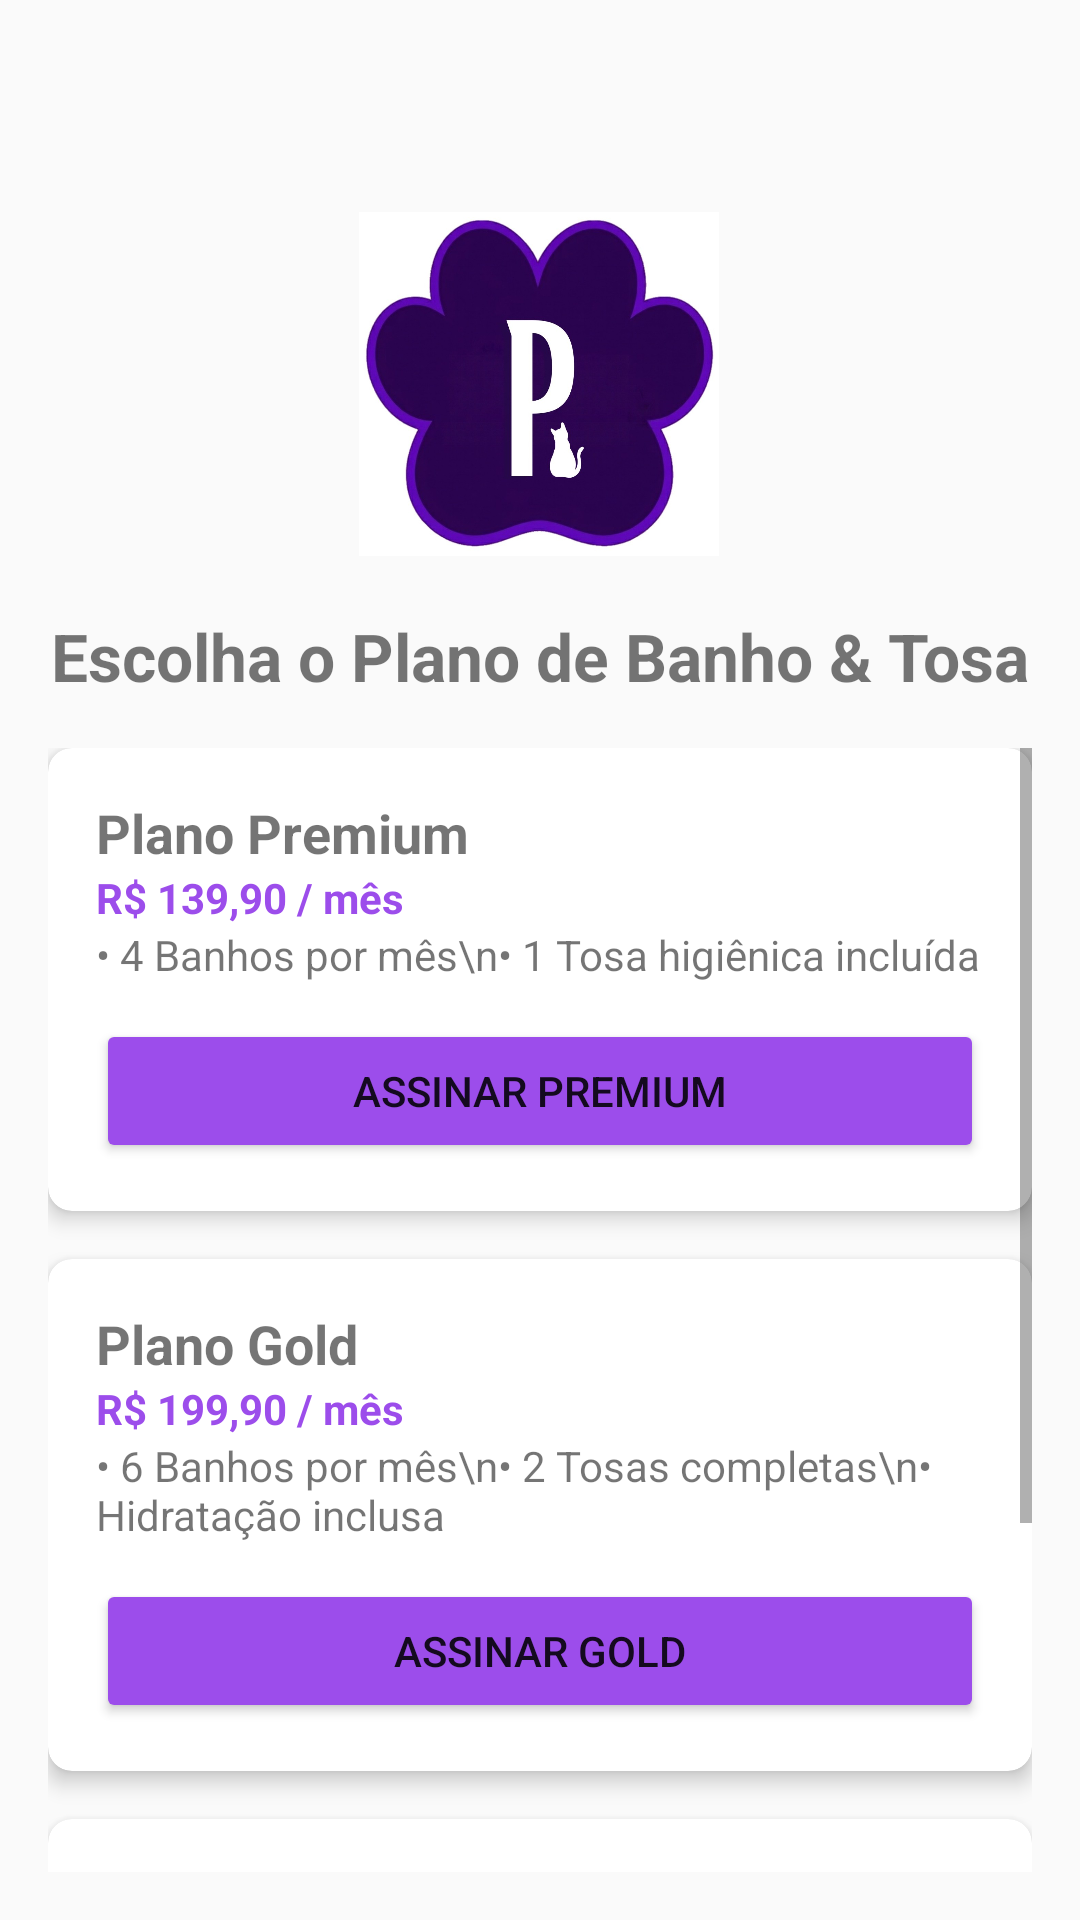

This screen was rendered from an Android layout file. Write that file and the resources it references.
<!-- AndroidManifest.xml: application theme Theme.AppCompat.Light.NoActionBar -->
<!-- res/layout/activity_planos.xml -->
<?xml version="1.0" encoding="utf-8"?>
<androidx.constraintlayout.widget.ConstraintLayout xmlns:android="http://schemas.android.com/apk/res/android"
    xmlns:app="http://schemas.android.com/apk/res-auto"
    xmlns:tools="http://schemas.android.com/tools"
    android:layout_width="match_parent"
    android:layout_height="match_parent"
    android:padding="16dp">

    <ImageView
        android:id="@+id/imgLogoPlanos"
        android:layout_width="120dp"
        android:layout_height="120dp"
        android:layout_marginTop="52dp"
        android:src="@drawable/favcon"
        app:layout_constraintEnd_toEndOf="parent"
        app:layout_constraintHorizontal_bias="0.498"
        app:layout_constraintStart_toStartOf="parent"
        app:layout_constraintTop_toTopOf="parent" />

    <TextView
        android:id="@+id/tvTituloPlanos"
        android:layout_width="wrap_content"
        android:layout_height="wrap_content"
        android:layout_marginTop="16dp"
        android:text="Escolha o Plano de Banho &amp; Tosa"
        android:textSize="22sp"
        android:textStyle="bold"
        app:layout_constraintEnd_toEndOf="parent"
        app:layout_constraintStart_toStartOf="parent"
        app:layout_constraintTop_toBottomOf="@+id/imgLogoPlanos" />

    <ScrollView
        android:layout_width="match_parent"
        android:layout_height="0dp"
        android:layout_marginTop="16dp"
        app:layout_constraintBottom_toBottomOf="parent"
        app:layout_constraintTop_toBottomOf="@+id/tvTituloPlanos">

        <LinearLayout
            android:layout_width="match_parent"
            android:layout_height="wrap_content"
            android:orientation="vertical">

            
            <androidx.cardview.widget.CardView
                android:layout_width="match_parent"
                android:layout_height="wrap_content"
                android:layout_marginBottom="16dp"
                app:cardCornerRadius="8dp"
                app:cardElevation="4dp">

                <LinearLayout
                    android:layout_width="match_parent"
                    android:layout_height="wrap_content"
                    android:orientation="vertical"
                    android:padding="16dp">

                    <TextView
                        android:layout_width="wrap_content"
                        android:layout_height="wrap_content"
                        android:text="Plano Premium"
                        android:textSize="18sp"
                        android:textStyle="bold" />

                    <TextView
                        android:layout_width="wrap_content"
                        android:layout_height="wrap_content"
                        android:text="R$ 139,90 / mês"
                        android:textColor="#9C4DEB"
                        android:textStyle="bold" />

                    <TextView
                        android:layout_width="wrap_content"
                        android:layout_height="wrap_content"
                        android:text="• 4 Banhos por mês\n• 1 Tosa higiênica incluída" />

                    <Button
                        android:id="@+id/btnAssinarPremium"
                        android:layout_width="match_parent"
                        android:layout_height="wrap_content"
                        android:layout_marginTop="12dp"
                        android:backgroundTint="#9C4DEB"
                        android:text="Assinar Premium" />
                </LinearLayout>
            </androidx.cardview.widget.CardView>

            
            <androidx.cardview.widget.CardView
                android:layout_width="match_parent"
                android:layout_height="wrap_content"
                android:layout_marginBottom="16dp"
                app:cardCornerRadius="8dp"
                app:cardElevation="4dp">

                <LinearLayout
                    android:layout_width="match_parent"
                    android:layout_height="wrap_content"
                    android:orientation="vertical"
                    android:padding="16dp">

                    <TextView
                        android:layout_width="wrap_content"
                        android:layout_height="wrap_content"
                        android:text="Plano Gold"
                        android:textSize="18sp"
                        android:textStyle="bold" />

                    <TextView
                        android:layout_width="wrap_content"
                        android:layout_height="wrap_content"
                        android:text="R$ 199,90 / mês"
                        android:textColor="#9C4DEB"
                        android:textStyle="bold" />

                    <TextView
                        android:layout_width="wrap_content"
                        android:layout_height="wrap_content"
                        android:text="• 6 Banhos por mês\n• 2 Tosas completas\n• Hidratação inclusa" />

                    <Button
                        android:id="@+id/btnAssinarGold"
                        android:layout_width="match_parent"
                        android:layout_height="wrap_content"
                        android:layout_marginTop="12dp"
                        android:backgroundTint="#9C4DEB"
                        android:text="Assinar Gold" />
                </LinearLayout>
            </androidx.cardview.widget.CardView>

            
            <androidx.cardview.widget.CardView
                android:layout_width="match_parent"
                android:layout_height="wrap_content"
                android:layout_marginBottom="16dp"
                app:cardCornerRadius="8dp"
                app:cardElevation="4dp">

                <LinearLayout
                    android:layout_width="match_parent"
                    android:layout_height="wrap_content"
                    android:orientation="vertical"
                    android:padding="16dp">

                    <TextView
                        android:layout_width="wrap_content"
                        android:layout_height="wrap_content"
                        android:text="Plano Platina"
                        android:textSize="18sp"
                        android:textStyle="bold" />

                    <TextView
                        android:layout_width="wrap_content"
                        android:layout_height="wrap_content"
                        android:text="R$ 299,90 / mês"
                        android:textColor="#9C4DEB"
                        android:textStyle="bold" />

                    <TextView
                        android:layout_width="wrap_content"
                        android:layout_height="wrap_content"
                        android:text="• Banhos ilimitados\n• Tosas ilimitadas\n• Leva e Traz incluso" />

                    <Button
                        android:id="@+id/btnAssinarPlatina"
                        android:layout_width="match_parent"
                        android:layout_height="wrap_content"
                        android:layout_marginTop="12dp"
                        android:backgroundTint="#9C4DEB"
                        android:text="Assinar Platina" />
                </LinearLayout>
            </androidx.cardview.widget.CardView>

        </LinearLayout>
    </ScrollView>

</androidx.constraintlayout.widget.ConstraintLayout>
<!-- resources referenced by this layout -->
<resources>
  <!-- drawable favcon: jpeg bitmap (drawable, 74417 bytes) -->
</resources>
